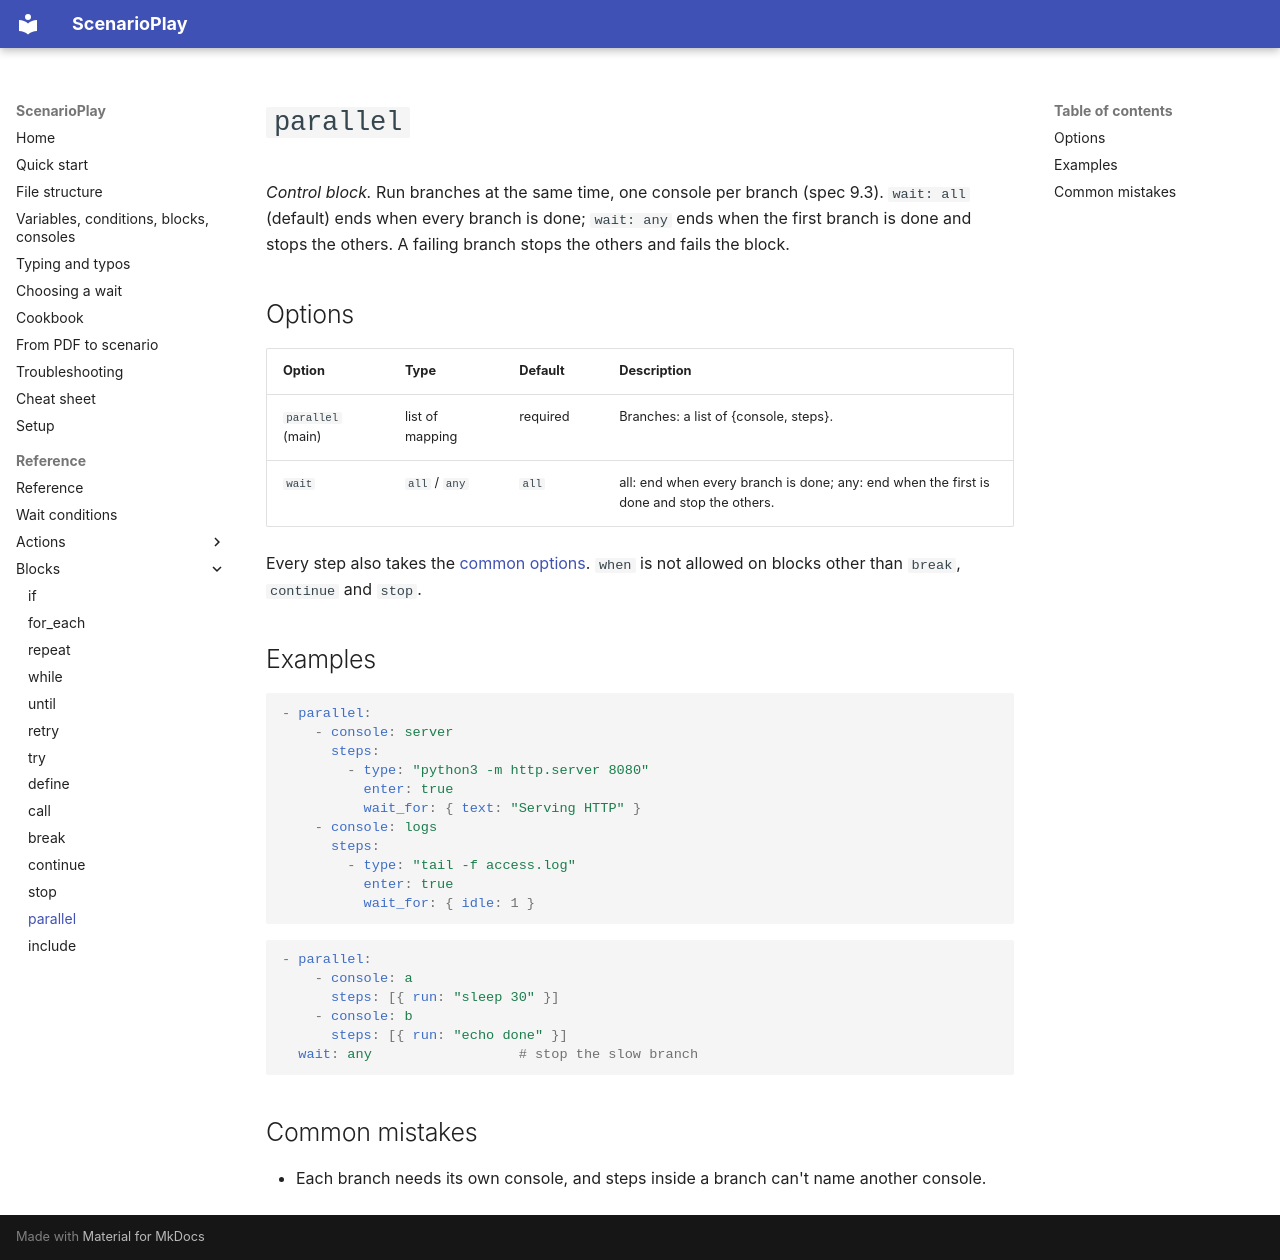

repository: ez4gotit/DemoTyper · page: reference/parallel/index.html · generator: mkdocs

# `parallel`

*Control block.* Run branches at the same time, one console per branch (spec 9.3). `wait: all` (default) ends when every branch is done; `wait: any` ends when the first branch is done and stops the others. A failing branch stops the others and fails the block.

## Options

| Option | Type | Default | Description |
| --- | --- | --- | --- |
| `parallel` (main) | list of mapping | required | Branches: a list of {console, steps}. |
| `wait` | `all` / `any` | `all` | all: end when every branch is done; any: end when the first is done and stop the others. |

Every step also takes the [common options](index.md#common-options). `when` is not allowed on blocks other than `break`, `continue` and `stop`.

## Examples

```yaml
- parallel:
    - console: server
      steps:
        - type: "python3 -m http.server 8080"
          enter: true
          wait_for: { text: "Serving HTTP" }
    - console: logs
      steps:
        - type: "tail -f access.log"
          enter: true
          wait_for: { idle: 1 }
```

```yaml
- parallel:
    - console: a
      steps: [{ run: "sleep 30" }]
    - console: b
      steps: [{ run: "echo done" }]
  wait: any                  # stop the slow branch
```

## Common mistakes

- Each branch needs its own console, and steps inside a branch can't name another console.
